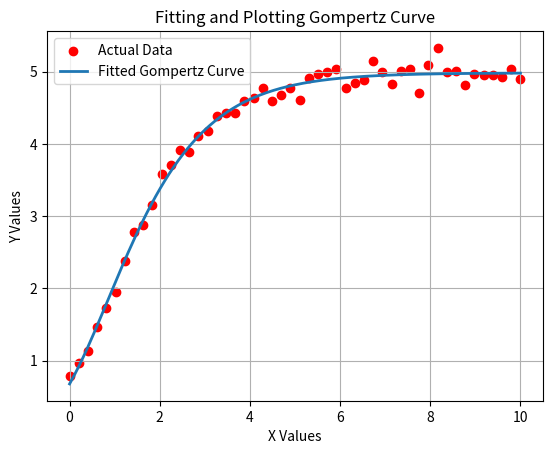

The matplotlib source for this figure:
import numpy as np
import pandas as pd
import matplotlib.pyplot as plt
from scipy.optimize import curve_fit

def gompertz(x, a, b, c):
    return a * np.exp(-b * np.exp(-c * x))

x = np.linspace(0, 10, 50)
y = 5 * np.exp(-2 * np.exp(-0.8 * x)) + 0.1 * np.random.randn(len(x))

popt, _ = curve_fit(gompertz, x, y)

x_smooth = np.linspace(0, 10, 200)
y_fit = gompertz(x_smooth, *popt)

plt.scatter(x, y, label="Actual Data", color="red")
plt.plot(x_smooth, y_fit, label="Fitted Gompertz Curve", linewidth=2)

plt.xlabel("X Values")
plt.ylabel("Y Values")
plt.title("Fitting and Plotting Gompertz Curve")
plt.legend()
plt.grid(True)
plt.show()